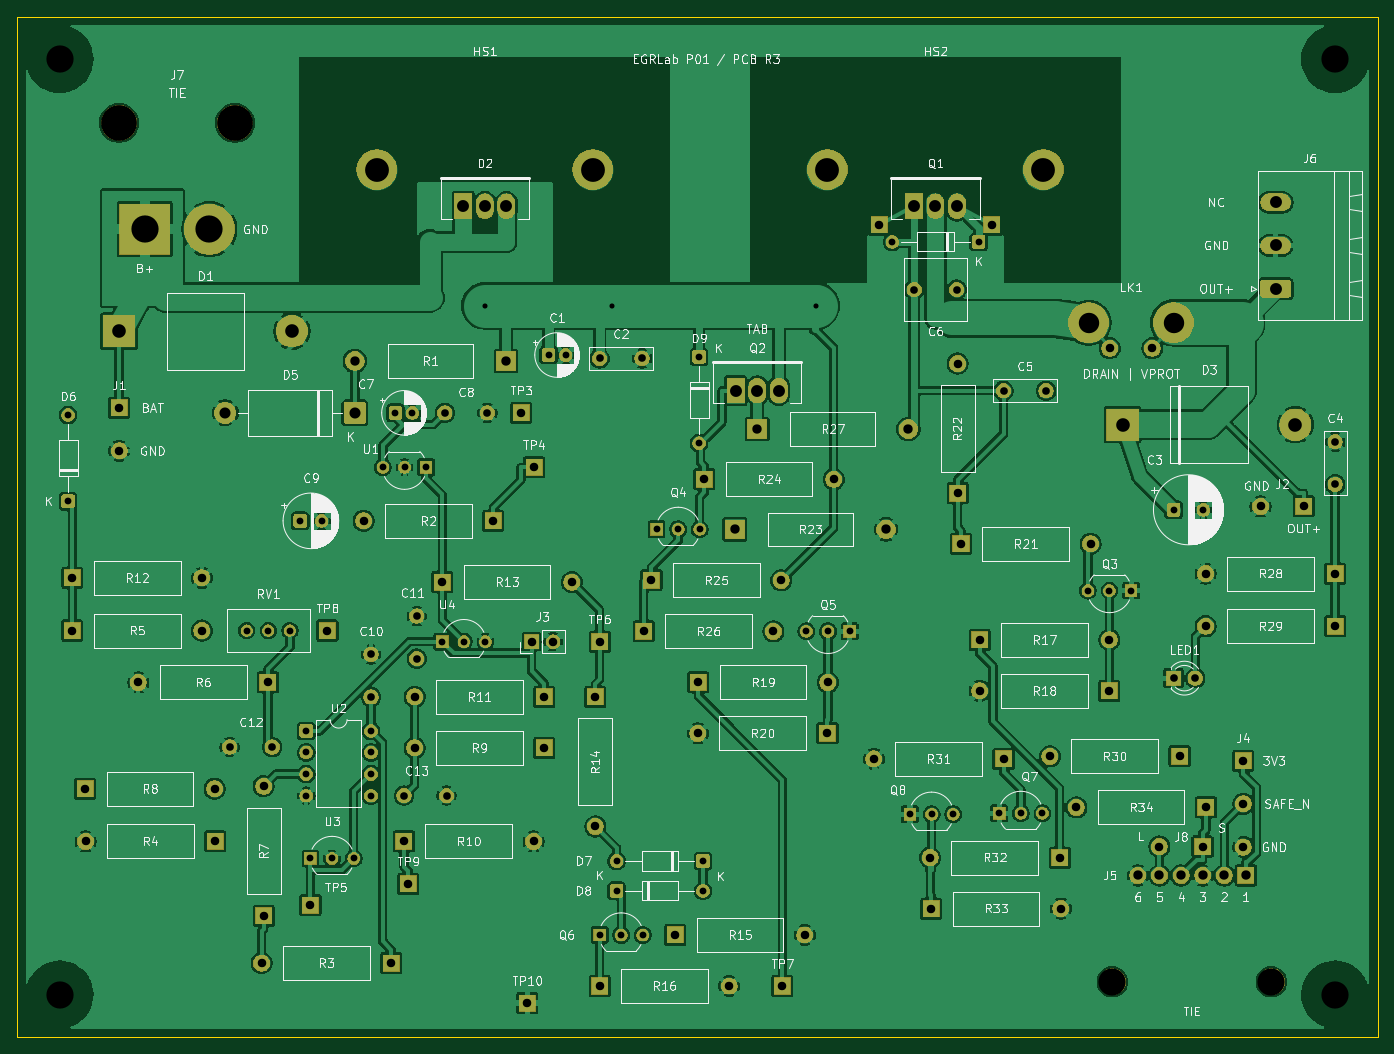
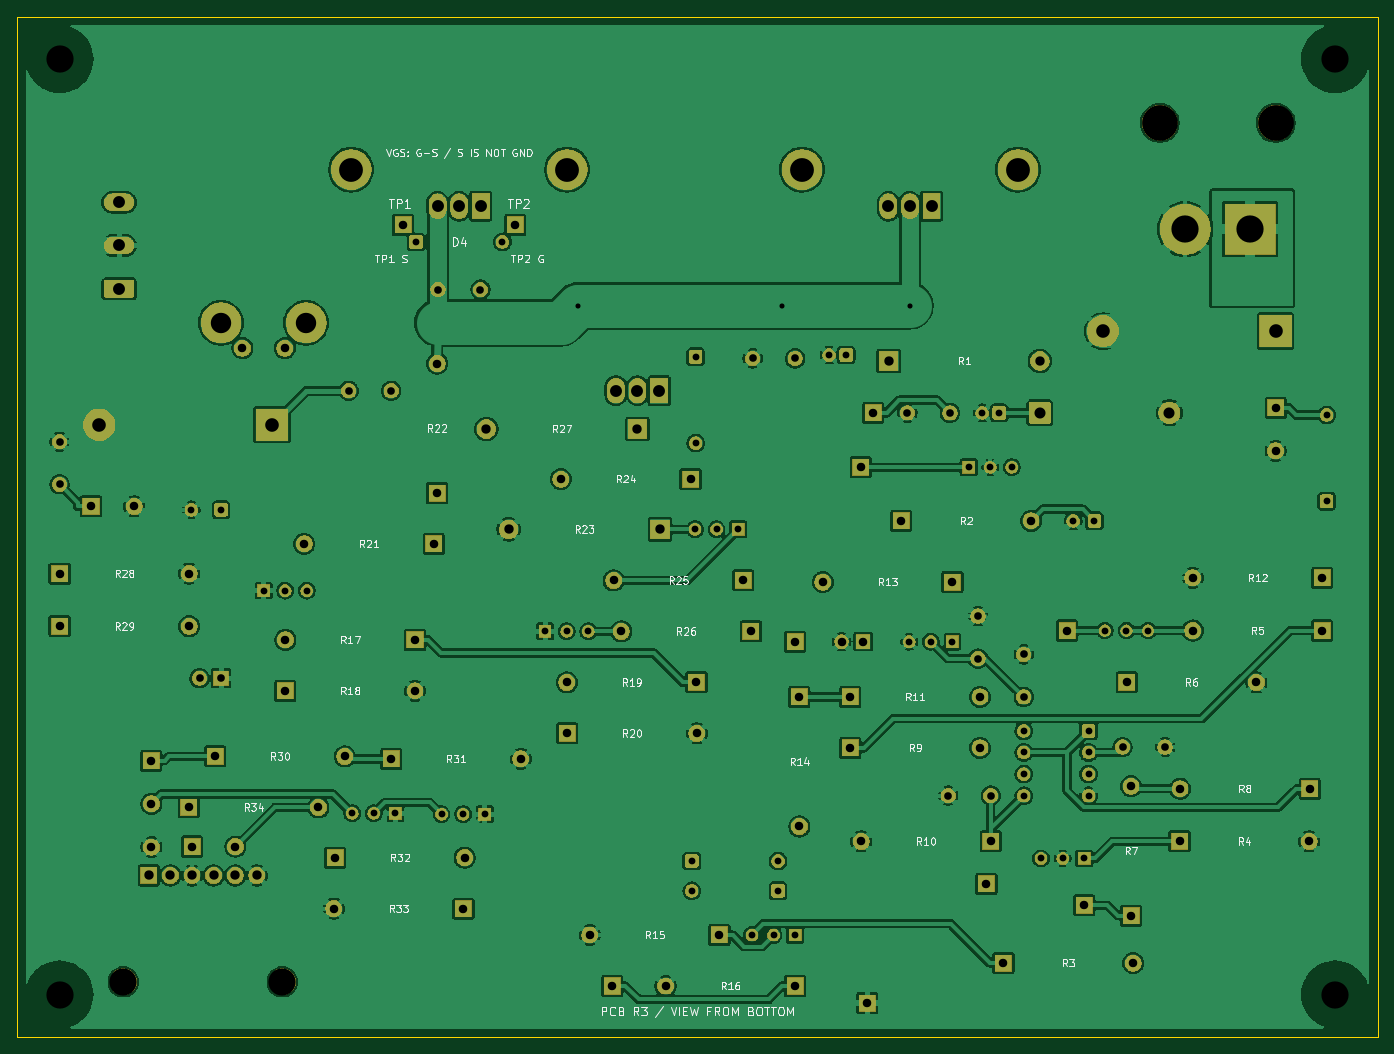
Circuit board: 9 layer files. Board 160.0 x 120.0 mm.
- bottom_copper: P01-B_Cu.gbl (511246 bytes)
- bottom_mask: P01-B_Mask.gbs (169058 bytes)
- bottom_silk: P01-B_Silkscreen.gbo (246872 bytes)
- outline: P01-Edge_Cuts.gm1 (664 bytes)
- top_copper: P01-F_Cu.gtl (514169 bytes)
- top_mask: P01-F_Mask.gts (169058 bytes)
- top_silk: P01-F_Silkscreen.gto (372505 bytes)
- drill: P01-NPTH.drl (519 bytes)
- drill: P01-PTH.drl (3777 bytes)

=== bottom_copper: P01-B_Cu.gbl (511246 bytes, source omitted) ===
=== bottom_mask: P01-B_Mask.gbs (169058 bytes, source omitted) ===
=== bottom_silk: P01-B_Silkscreen.gbo (246872 bytes, source omitted) ===
=== outline: P01-Edge_Cuts.gm1 ===
%TF.GenerationSoftware,KiCad,Pcbnew,10.0.6*%
%TF.CreationDate,2026-09-27T13:41:55+02:00*%
%TF.ProjectId,P01,5030312e-6b69-4636-9164-5f7063625858,PCB-R3 / SCH-R3 / ASM-A1*%
%TF.SameCoordinates,Original*%
%TF.FileFunction,Profile,NP*%
%FSLAX46Y46*%
G04 Gerber Fmt 4.6, Leading zero omitted, Abs format (unit mm)*
G04 Created by KiCad (PCBNEW 10.0.6) date 2026-09-27 13:41:55*
%MOMM*%
%LPD*%
G01*
G04 APERTURE LIST*
%TA.AperFunction,Profile*%
%ADD10C,0.050000*%
%TD*%
G04 APERTURE END LIST*
D10*
X0Y0D02*
X160000000Y0D01*
X0Y-120000000D02*
X0Y0D01*
X160000000Y0D02*
X160000000Y-120000000D01*
X160000000Y-120000000D02*
X0Y-120000000D01*
M02*

=== top_copper: P01-F_Cu.gtl (514169 bytes, source omitted) ===
=== top_mask: P01-F_Mask.gts (169058 bytes, source omitted) ===
=== top_silk: P01-F_Silkscreen.gto (372505 bytes, source omitted) ===
=== drill: P01-NPTH.drl ===
M48
; DRILL file KiCad 10.0.6 date 2026-09-27T13:41:55
; FORMAT={-:-/ absolute / metric / decimal}
; #@! TF.CreationDate,2026-09-27T13:41:55+02:00
; #@! TF.GenerationSoftware,Kicad,Pcbnew,10.0.6
; #@! TF.FileFunction,NonPlated,1,2,NPTH
FMAT,2
METRIC
; #@! TA.AperFunction,NonPlated,NPTH,ComponentDrill
T1C3.200
; #@! TA.AperFunction,NonPlated,NPTH,ComponentDrill
T2C4.200
%
G90
G05
T1
X5.0Y-5.0
X5.0Y-115.0
X128.8Y-113.5
X147.5Y-113.5
X155.0Y-5.0
X155.0Y-115.0
T2
X12.0Y-12.5
X25.62Y-12.5
M30

=== drill: P01-PTH.drl ===
M48
; DRILL file KiCad 10.0.6 date 2026-09-27T13:41:55
; FORMAT={-:-/ absolute / metric / decimal}
; #@! TF.CreationDate,2026-09-27T13:41:55+02:00
; #@! TF.GenerationSoftware,Kicad,Pcbnew,10.0.6
; #@! TF.FileFunction,Plated,1,2,PTH
FMAT,2
METRIC
; #@! TA.AperFunction,Plated,PTH,ViaDrill
T1C0.600
; #@! TA.AperFunction,Plated,PTH,ComponentDrill
T2C0.800
; #@! TA.AperFunction,Plated,PTH,ComponentDrill
T3C0.900
; #@! TA.AperFunction,Plated,PTH,ComponentDrill
T4C1.000
; #@! TA.AperFunction,Plated,PTH,ComponentDrill
T5C1.100
; #@! TA.AperFunction,Plated,PTH,ComponentDrill
T6C1.300
; #@! TA.AperFunction,Plated,PTH,ComponentDrill
T7C1.400
; #@! TA.AperFunction,Plated,PTH,ComponentDrill
T8C1.600
; #@! TA.AperFunction,Plated,PTH,ComponentDrill
T9C2.400
; #@! TA.AperFunction,Plated,PTH,ComponentDrill
T10C2.800
; #@! TA.AperFunction,Plated,PTH,ComponentDrill
T11C3.200
%
G90
G05
T1
X55.0Y-34.0
X70.0Y-34.0
X94.0Y-34.0
T2
X6.0Y-46.84
X6.0Y-57.0
X27.0Y-72.2
X29.54Y-72.2
X32.08Y-72.2
X33.3Y-59.3
X34.0Y-84.0
X34.0Y-86.54
X34.0Y-89.08
X34.0Y-91.62
X34.5Y-99.0
X35.8Y-59.3
X37.04Y-99.0
X39.58Y-99.0
X41.62Y-84.0
X41.62Y-86.54
X41.62Y-89.08
X41.62Y-91.62
X43.02Y-53.0
X44.5Y-46.6
X45.56Y-53.0
X46.5Y-46.6
X48.1Y-53.0
X50.0Y-73.5
X52.54Y-73.5
X55.08Y-73.5
X62.5Y-39.8
X64.5Y-39.8
X68.5Y-108.0
X70.5Y-99.3
X70.5Y-102.8
X71.04Y-108.0
X73.58Y-108.0
X75.2Y-60.3
X77.74Y-60.3
X80.2Y-40.0
X80.2Y-50.16
X80.28Y-60.3
X80.66Y-99.3
X80.66Y-102.8
X92.82Y-72.3
X95.36Y-72.3
X97.9Y-72.3
X102.92Y-26.5
X105.0Y-93.8
X107.54Y-93.8
X110.08Y-93.8
X113.08Y-26.5
X115.5Y-93.7
X118.04Y-93.7
X120.58Y-93.7
X125.92Y-67.5
X128.46Y-67.5
X131.0Y-67.5
X136.0Y-58.0
X139.5Y-58.0
T3
X25.0Y-85.9
X30.0Y-85.9
X41.62Y-75.0
X41.62Y-80.0
X45.5Y-91.6
X47.0Y-70.5
X47.0Y-75.5
X50.3Y-46.6
X50.5Y-91.6
X55.3Y-46.6
X68.5Y-40.2
X73.5Y-40.2
X105.5Y-32.1
X110.5Y-32.1
X116.0Y-44.0
X121.0Y-44.0
X136.0Y-77.8
X138.54Y-77.8
X155.0Y-50.0
X155.0Y-55.0
T4
X6.5Y-66.0
X6.5Y-72.2
X8.0Y-90.8
X8.06Y-97.0
X12.0Y-46.0
X12.0Y-51.08
X14.26Y-78.3
X21.74Y-66.0
X21.74Y-72.2
X23.24Y-90.8
X23.3Y-97.0
X28.76Y-111.3
X29.0Y-90.5
X29.0Y-105.74
X29.5Y-78.3
X34.5Y-104.5
X36.5Y-72.2
X40.76Y-59.3
X44.0Y-111.3
X45.5Y-97.0
X46.0Y-102.0
X46.76Y-80.0
X46.76Y-86.0
X50.0Y-66.5
X56.0Y-59.3
X59.3Y-46.6
X60.0Y-116.0
X60.5Y-73.5
X60.74Y-97.0
X60.8Y-53.0
X62.0Y-80.0
X62.0Y-86.0
X63.04Y-73.5
X65.24Y-66.5
X68.0Y-80.0
X68.0Y-95.24
X68.5Y-73.5
X68.5Y-114.0
X73.7Y-72.3
X74.6Y-66.3
X77.4Y-108.0
X80.06Y-84.3
X80.1Y-78.3
X80.8Y-54.4
X83.74Y-114.0
X88.94Y-72.3
X89.84Y-66.3
X90.0Y-114.0
X92.64Y-108.0
X95.3Y-84.3
X95.34Y-78.3
X96.04Y-54.4
X100.76Y-87.3
X101.4Y-24.5
X107.36Y-98.9
X107.5Y-104.9
X110.6Y-40.8
X110.6Y-56.04
X111.0Y-62.0
X113.2Y-73.3
X113.2Y-79.3
X114.6Y-24.5
X116.0Y-87.3
X121.46Y-87.0
X122.6Y-98.9
X122.74Y-104.9
X124.56Y-93.0
X126.24Y-62.0
X128.44Y-73.3
X128.44Y-79.3
X128.5Y-39.0
X133.5Y-39.0
X134.32Y-97.6
X136.7Y-87.0
X139.4Y-97.6
X139.76Y-65.5
X139.76Y-71.7
X139.8Y-93.0
X144.2Y-87.5
X144.2Y-92.58
X144.2Y-97.66
X146.22Y-57.6
X151.3Y-57.6
X155.0Y-65.5
X155.0Y-71.7
T5
X39.72Y-40.5
X57.5Y-40.5
X84.4Y-60.3
X87.04Y-48.5
X102.18Y-60.3
X104.82Y-48.5
X131.8Y-101.0
X134.34Y-101.0
X136.88Y-101.0
X139.42Y-101.0
X141.96Y-101.0
X144.5Y-101.0
T6
X24.48Y-46.6
X39.72Y-46.6
T7
X52.46Y-22.3
X55.0Y-22.3
X57.54Y-22.3
X84.5Y-44.0
X87.04Y-44.0
X89.58Y-44.0
X105.46Y-22.3
X108.0Y-22.3
X110.54Y-22.3
X148.0Y-21.84
X148.0Y-26.92
X148.0Y-32.0
T8
X12.0Y-37.0
X32.32Y-37.0
X130.0Y-48.0
X150.32Y-48.0
T9
X126.0Y-36.0
X136.0Y-36.0
T10
X42.3Y-18.0
X67.7Y-18.0
X95.3Y-18.0
X120.7Y-18.0
T11
X15.0Y-25.0
X22.62Y-25.0
M30
